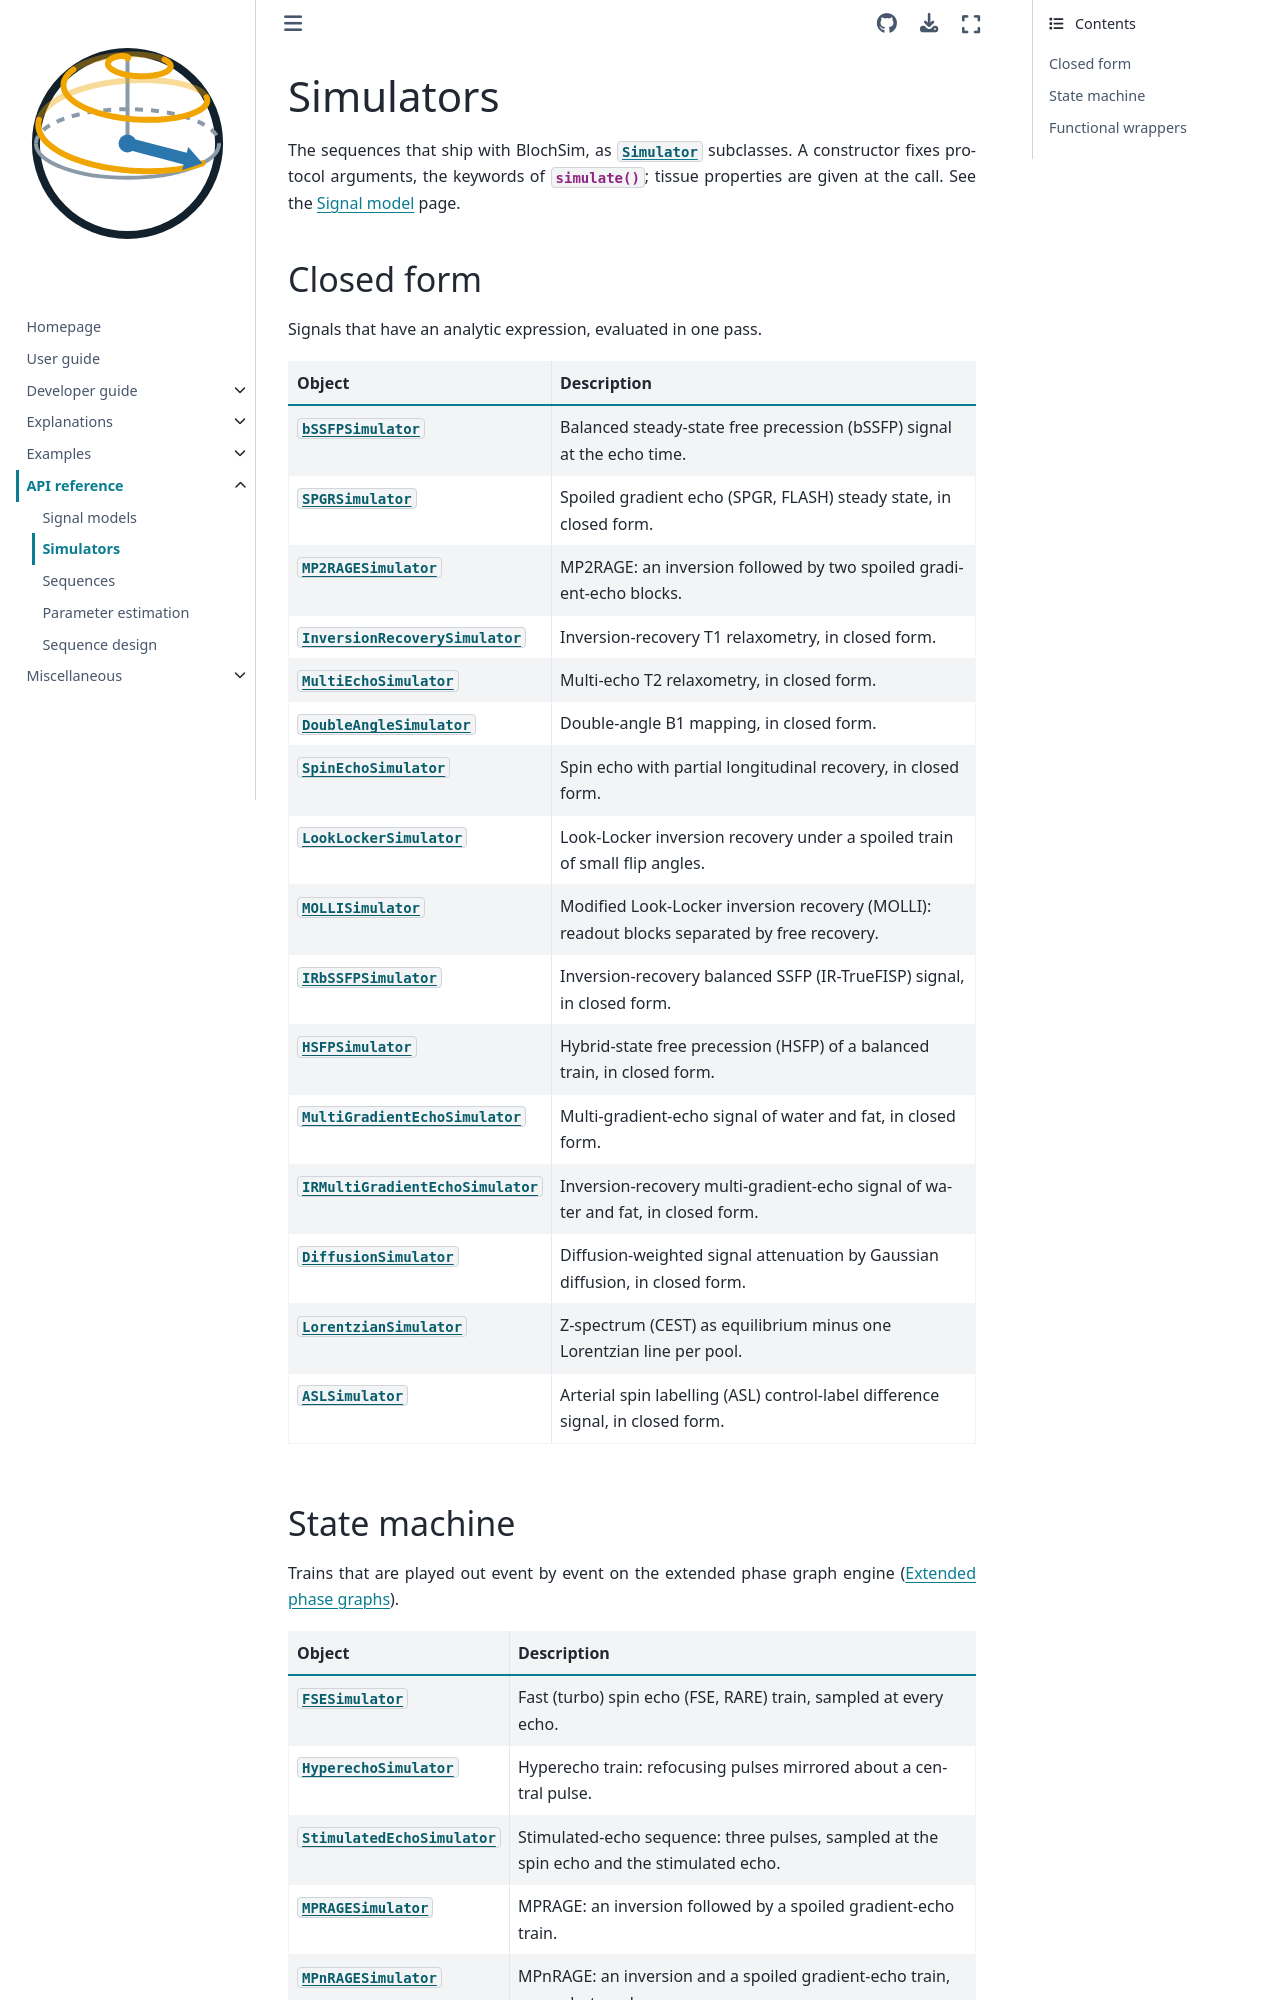

repository: INFN-MRI/torchsim · page: v0.0.13/api/simulators.html · generator: sphinx

# Simulators

```{eval-rst}
.. currentmodule:: blochsim
```

The sequences that ship with BlochSim, as {class}`~blochsim.Simulator`
subclasses. A constructor fixes protocol arguments, the keywords of
{meth}`~blochsim.Simulator.simulate`; tissue properties are given at the
call. See the {doc}`../explanations/signal-model` page.

## Closed form

Signals that have an analytic expression, evaluated in one pass.

| Object | Description |
| --- | --- |
| {obj}`~blochsim.simulators.bSSFPSimulator` | Balanced steady-state free precession (bSSFP) signal at the echo time. |
| {obj}`~blochsim.simulators.SPGRSimulator` | Spoiled gradient echo (SPGR, FLASH) steady state, in closed form. |
| {obj}`~blochsim.simulators.MP2RAGESimulator` | MP2RAGE: an inversion followed by two spoiled gradient-echo blocks. |
| {obj}`~blochsim.simulators.InversionRecoverySimulator` | Inversion-recovery T1 relaxometry, in closed form. |
| {obj}`~blochsim.simulators.MultiEchoSimulator` | Multi-echo T2 relaxometry, in closed form. |
| {obj}`~blochsim.simulators.DoubleAngleSimulator` | Double-angle B1 mapping, in closed form. |
| {obj}`~blochsim.simulators.SpinEchoSimulator` | Spin echo with partial longitudinal recovery, in closed form. |
| {obj}`~blochsim.simulators.LookLockerSimulator` | Look-Locker inversion recovery under a spoiled train of small flip angles. |
| {obj}`~blochsim.simulators.MOLLISimulator` | Modified Look-Locker inversion recovery (MOLLI): readout blocks separated by free recovery. |
| {obj}`~blochsim.simulators.IRbSSFPSimulator` | Inversion-recovery balanced SSFP (IR-TrueFISP) signal, in closed form. |
| {obj}`~blochsim.simulators.HSFPSimulator` | Hybrid-state free precession (HSFP) of a balanced train, in closed form. |
| {obj}`~blochsim.simulators.MultiGradientEchoSimulator` | Multi-gradient-echo signal of water and fat, in closed form. |
| {obj}`~blochsim.simulators.IRMultiGradientEchoSimulator` | Inversion-recovery multi-gradient-echo signal of water and fat, in closed form. |
| {obj}`~blochsim.simulators.DiffusionSimulator` | Diffusion-weighted signal attenuation by Gaussian diffusion, in closed form. |
| {obj}`~blochsim.simulators.LorentzianSimulator` | Z-spectrum (CEST) as equilibrium minus one Lorentzian line per pool. |
| {obj}`~blochsim.simulators.ASLSimulator` | Arterial spin labelling (ASL) control-label difference signal, in closed form. |
